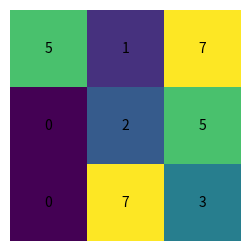

Write the Python code that produced this figure. (Note: this script raises an exception after producing the figure.)
import numpy as np
import matplotlib.pyplot as plt

#setting the size of the Grid
Gridsize = 3

#creating a grid of size Gridsize and generating all of the grids with random valuesf rom 1-9
grid = np.random.randint(0, 9, size=(Gridsize, Gridsize))
#setting the value of the start value which is the top left
grid[0,0]=np.random.randint(0,9)
#same thing as above but this time the target which is bottom right
grid[Gridsize-1,Gridsize-1]= np.random.randint(0,9)
#creating the grid using matplot library
fig, ax = plt.subplots(figsize=(Gridsize, Gridsize))
#turning axis off so it looks nicer
ax.axis("off")
#this creates a matrix so it is easier to use while coding
ax.matshow(grid, cmap = None)

#filling the grid with the numbers and centering the numbers
for y in range(Gridsize):
    for x in range(Gridsize):
        cell = grid[y][x]
        ax.text(x, y, str(cell), va='center', ha='center')
#showing the grid to the user
plt.show()

# print(grid[0, 0+1])
#  = move right
 
# print([grid[0+1, 0]])
# =move down

def shortestPath1(graph, start, end):
   
    current = start
    x,y = 0,0
    path = []
    path.append((x,y))
    print(current)
    
    #map of unvisited nodes to know what we have and have not visited
    unvisited = np.zeros((Gridsize,Gridsize),dtype=bool)
    #making a map of infinities to be able to track the shortest path 
    dist=np.ones((Gridsize,Gridsize),dtype=int)*np.Infinity
    #tracking map
    tracking = np.ones((Gridsize,Gridsize),dtype=int)*np.nan
    #making the starting point 0
    dist[0,0] = 0
    visited = []
    #print(unvisited)
    print(tracking)
    #print(visited)
    #print(tracking[x+1,y])
    
    
    while x != Gridsize-1 and y != Gridsize -1:
    #to look to the right if we have any neighbours there
        if x < Gridsize -1:
            print('value of right node is: ' + str(graph[y, x+1]))
            print('coordinate of the right node is : '+ str(x+1) +',' +str(y))
            if dist[y,x+1]>graph[y,x+1]+dist[y,x] and not unvisited[y,x+1]:
                dist[y,x+1]=graph[y,x+1]+dist[y,x]
                x+=1
            print(dist)
        #to look to the left if we have any neighbours there
        if x > 0:
            print('value of the left node is: '+ str(graph[y,x-1]))
            print('coordinate of the left node is : '+ str(x-1) +',' +str(y))
            if dist[y,x-1]>graph[y,x-1]+dist[y,x] and not unvisited[y,x-1]:
                dist[y,x-1]=graph[y,x-1]+dist[y,x]
                x-=1
            print(dist)
        #to look down to see if we have any neighbours there
        if y < Gridsize -1:
            print('value of the down node is: '+ str(graph[y+1,x]))
            print('coordinate of the down node is : '+ str(x) +',' +str(y+1))
            if dist[y+1,x]>graph[y+1,x]+dist[y,x] and not unvisited[y+1,x]:
                dist[y+1,x]=graph[y+1,x]+dist[y,x]
                y+=1
            print(dist)
            
        if y > 0:
            print('value of the above node is: '+ str(graph[y-1,x]))
            print('coordinate of the above node is : '+ str(x) +',' +str(y-1)) 
            if dist[y-1,x]>graph[y-1,x]+dist[y,x] and not unvisited[y-1,x]:
                dist[y-1,x]=graph[y-1,x]+dist[y,x]
                y-=1
            print(dist)
        unvisited[x,y]=True
        #print(dist)
        #print(unvisited)
                
        
        
    #while (len(visited) < GridSize):
        
    #while not complete:
        
    #if ((x>0 or y>0) and x+1< len(graph) and y+1<len(graph)):
        
        
    
    #
    #brute force answer
    #
    # while x != Gridsize-1 or y != Gridsize-1:
    #     #looking right to see if its in bounds if it goes right
    #     if x+1 < graph.shape[0]:
    #         #looking right to see if its in bounds if it goes down
    #         if y+1 < graph.shape[1]:
    #             if (graph[y,x+1] > graph[y+1,x]):
    #                 print(grid[y+1, x])
    #                 print("down")
    #                 current = grid[y+1,x]
    #                 y+=1
    #                 print(y)
    #                 path.append((x,y))
    #                 print(path)
    #             else:
    #                 print(grid[y,x+1])
    #                 print("right")
    #                 current = grid[y,x+1]
    #                 x+=1
    #                 print(x)
    #                 path.append((x,y))
    #                 print(path)
    #         else:
    #             print(grid[y,x+1])
    #             print("right")
    #             current = grid[y,x+1]
    #             x+=1
    #             print(x)
    #             path.append((x,y))
    #             print(path)
    #     else:
    #         print(grid[y+1,x])
    #         print("down")
    #         current = grid[y+1,x]
    #         y+=1
    #         print(y)
    #         path.append((x,y))
    #         print(path)
            
            
    #highlight the path that it is moving
    
shortestPath1(grid, grid[0,0], grid[Gridsize-1,Gridsize-1])

# def shortestPath2():
